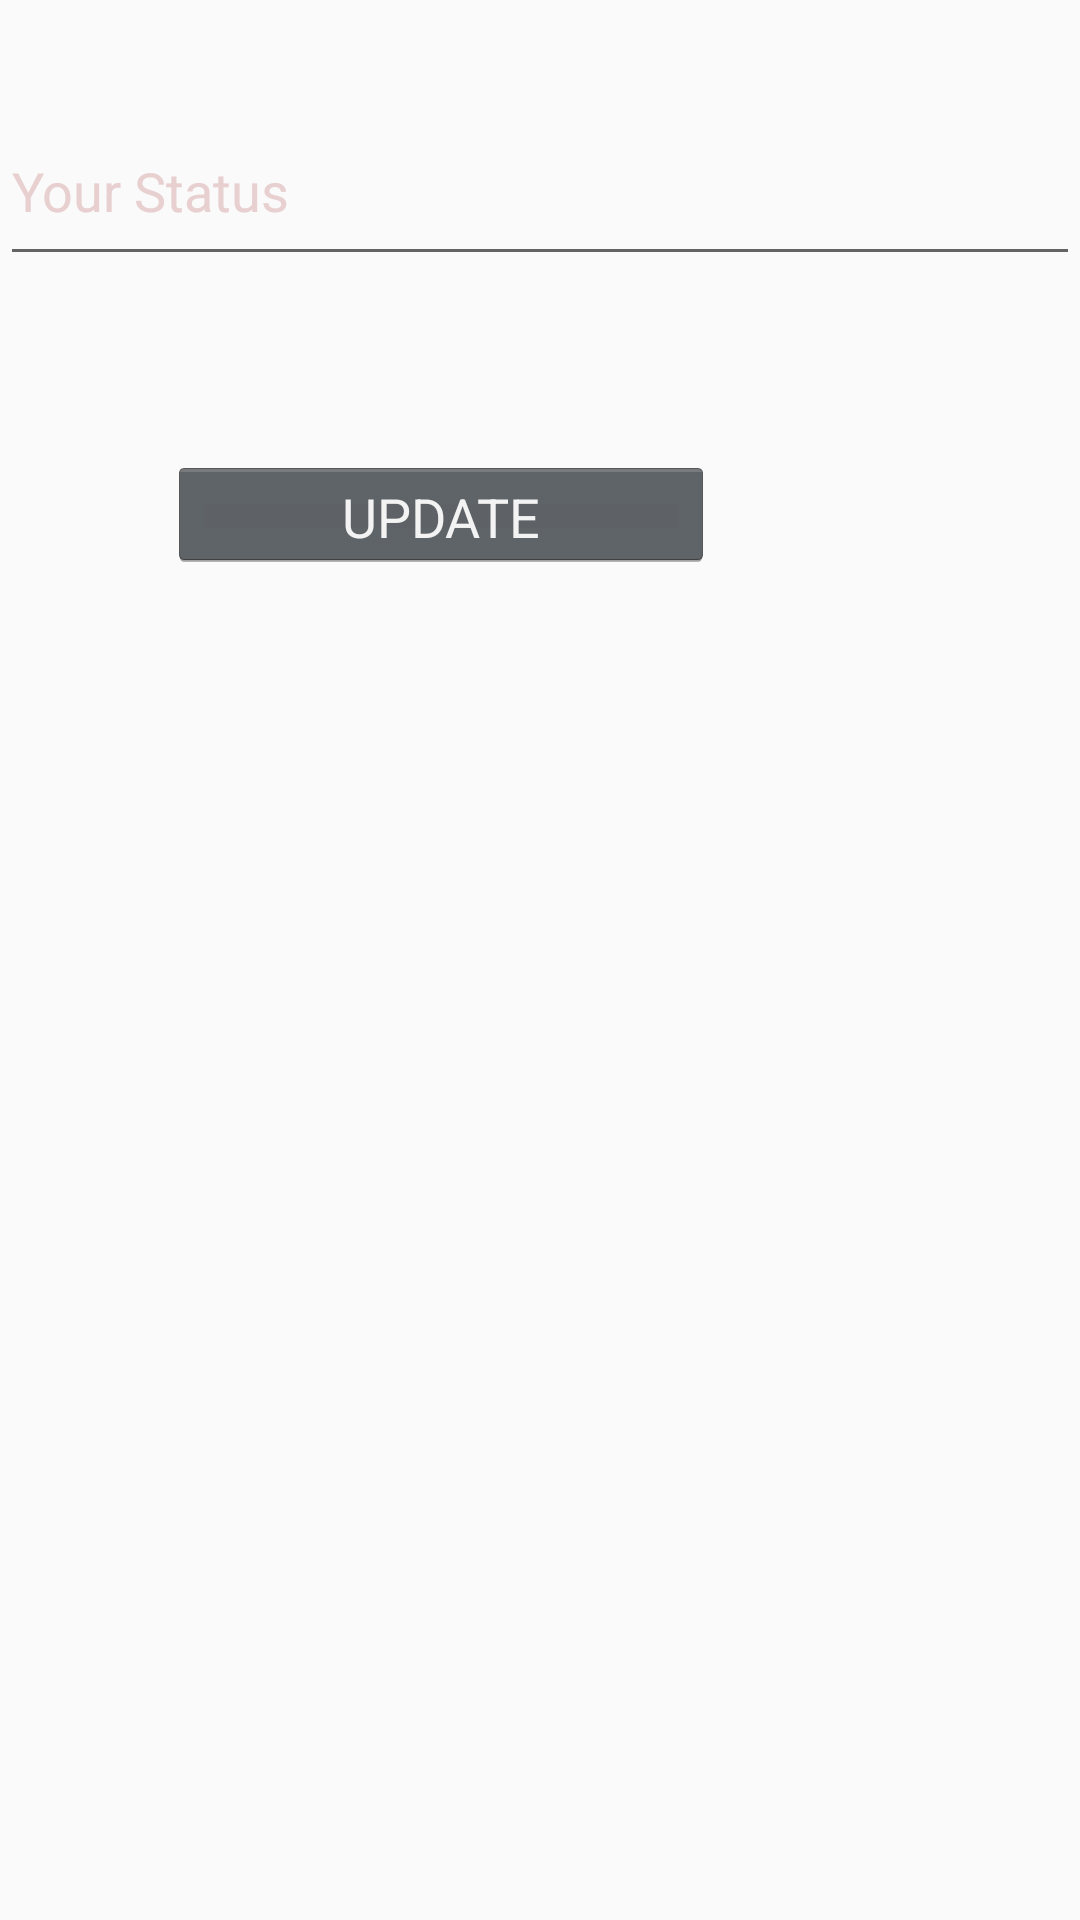

Reconstruct the res/layout file that produces this screen, plus the resources it refers to.
<!-- AndroidManifest.xml: application theme AppTheme -->
<!-- res/layout/activity_status.xml -->
<?xml version="1.0" encoding="utf-8"?>
<RelativeLayout xmlns:android="http://schemas.android.com/apk/res/android"
    xmlns:app="http://schemas.android.com/apk/res-auto"
    xmlns:tools="http://schemas.android.com/tools"
    android:id="@+id/set_status"
    android:layout_width="match_parent"
    android:layout_height="match_parent"
    android:background="@drawable/background"
    tools:context=".StatusActivity">


    <include
        android:id="@+id/status_bar"
        layout="@layout/app_bar" />


    <Button
        android:id="@+id/status_update_btn"
        style="@android:style/Widget.Holo.Button"
        android:layout_width="182dp"
        android:layout_height="38dp"
        android:layout_alignParentEnd="true"
        android:layout_alignParentBottom="true"
        android:layout_marginEnd="122dp"
        android:layout_marginBottom="450dp"
        android:text="@string/status_update"
        android:textAllCaps="true"
        android:textSize="18sp" />

    <EditText
        android:id="@+id/status_et"
        android:layout_width="match_parent"
        android:layout_height="60dp"
        android:layout_above="@+id/status_update_btn"
        android:layout_marginBottom="60dp"
        android:ems="10"
        android:hint="Your Status"
        android:inputType="textPersonName"
        android:textColor="@color/colorAccent"
        android:textColorHint="@color/colorAccent" />


</RelativeLayout>
<!-- res/layout/app_bar.xml (included above) -->
<?xml version="1.0" encoding="utf-8"?>
<androidx.appcompat.widget.Toolbar
    xmlns:android="http://schemas.android.com/apk/res/android"
    xmlns:app="http://schemas.android.com/apk/res-auto"
    android:id="@+id/main_app_bar"
    android:layout_width="match_parent"
    android:layout_height="?attr/actionBarSize"
    android:background="@drawable/background"
    android:theme="@style/ThemeOverlay.AppCompat.Dark.ActionBar"
    app:popupTheme="@style/ThemeOverlay.AppCompat.Light">

</androidx.appcompat.widget.Toolbar>
<!-- resources referenced by this layout -->
<resources>
  <color name="colorAccent">#E8D0D0</color>
  <string name="status_update">Update</string>
  <style name="AppTheme" parent="Theme.AppCompat.Light.NoActionBar">
          
          <item name="colorPrimary">@color/colorPrimary</item>
          <item name="colorPrimaryDark">@color/colorPrimaryDark</item>
          <item name="colorAccent">@color/colorAccent</item>
      </style>
  <color name="colorPrimary">#A600C9</color>
  <color name="colorPrimaryDark">#7308B9</color>
</resources>
